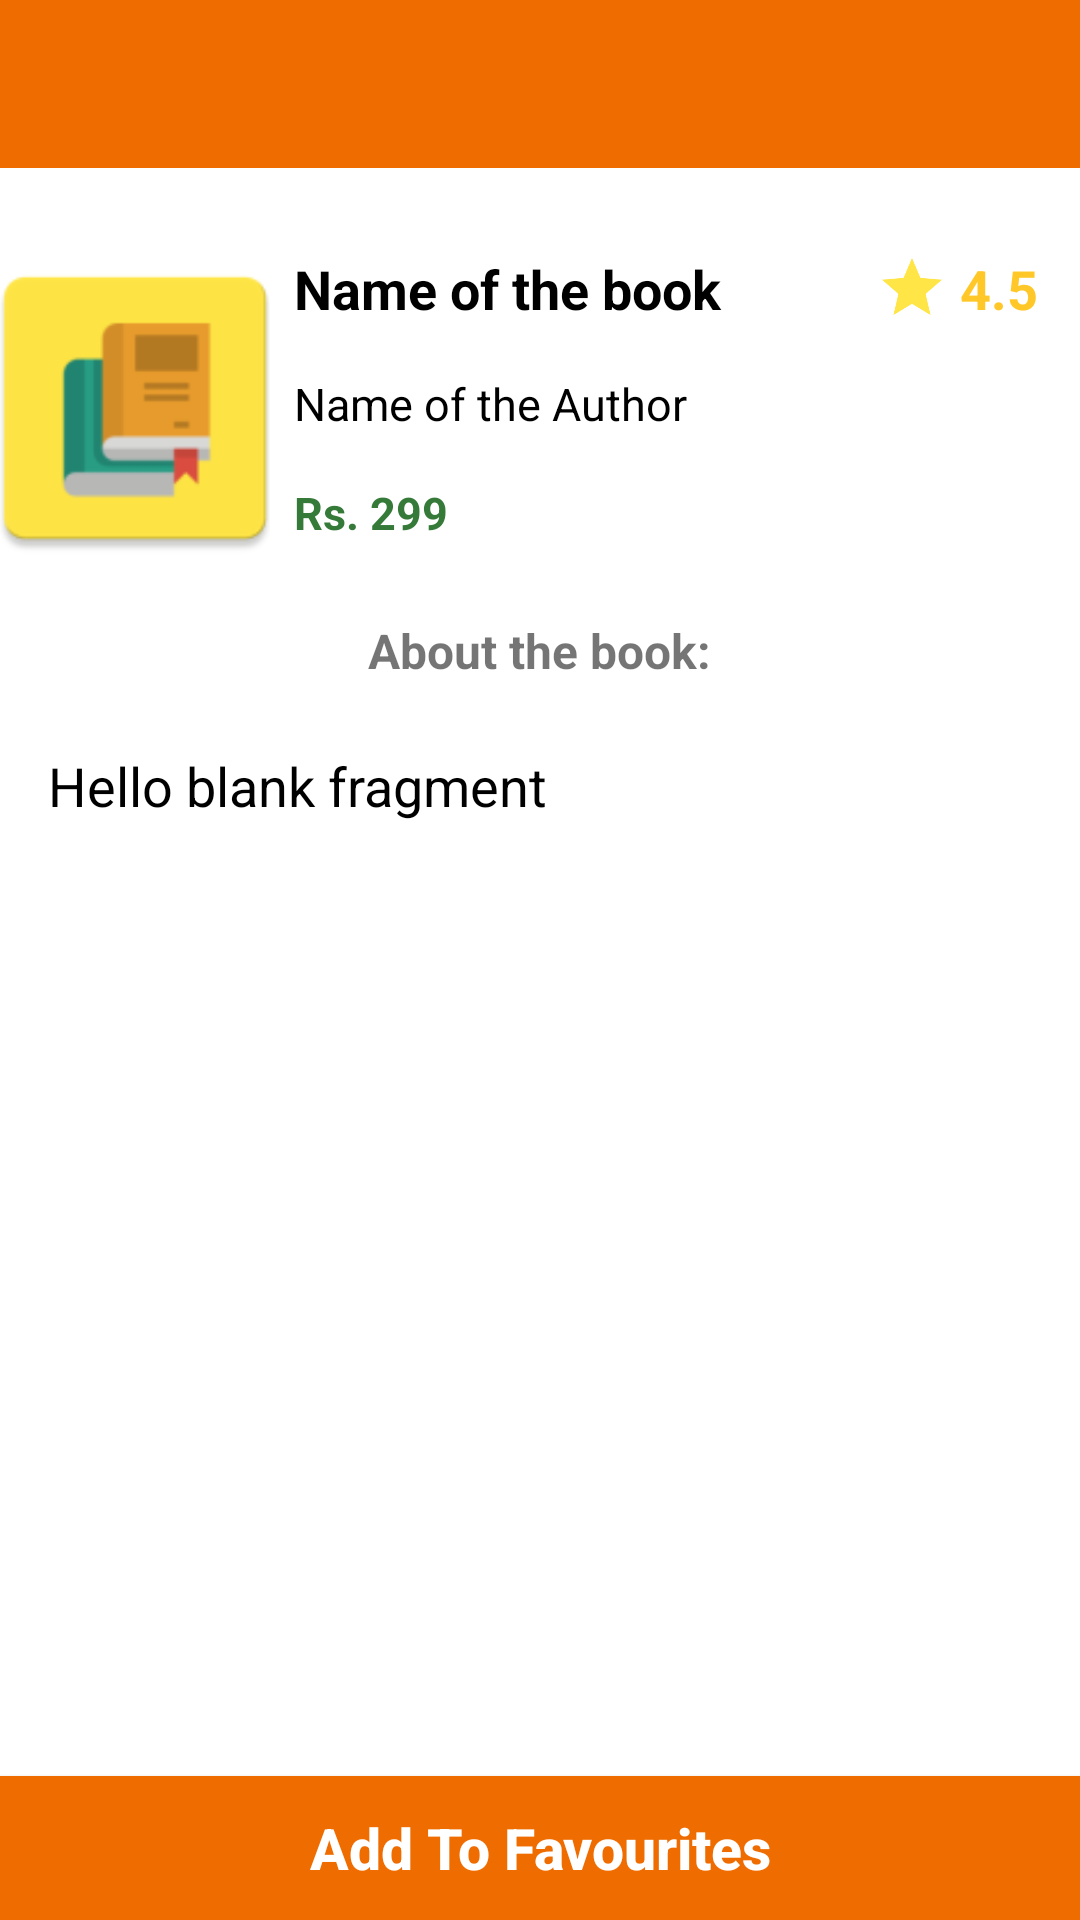

This screen was rendered from an Android layout file. Write that file and the resources it references.
<!-- AndroidManifest.xml: application theme Theme.BookHub -->
<!-- res/layout/activity_description.xml -->
<?xml version="1.0" encoding="utf-8"?>
<RelativeLayout xmlns:android="http://schemas.android.com/apk/res/android"
    xmlns:app="http://schemas.android.com/apk/res-auto"
    xmlns:tools="http://schemas.android.com/tools"
    android:layout_width="match_parent"
    android:layout_height="match_parent"
    android:background="#ffffff"
    tools:context=".activity.DescriptionActivity">

    <androidx.appcompat.widget.Toolbar
        android:id="@+id/toolBar"
        android:layout_width="match_parent"
        android:layout_height="?attr/actionBarSize"
        android:background="@color/primary"
        android:minHeight="?attr/actionBarSize"
        app:titleTextColor="@color/white"/>

    <ScrollView
        android:layout_width="match_parent"
        android:layout_height="match_parent"
        android:layout_below="@id/toolBar"
        android:layout_marginTop="20dp"
        android:layout_marginBottom="50dp">

        <RelativeLayout
            android:layout_width="match_parent"
            android:layout_height="wrap_content">

            <LinearLayout
                android:id="@+id/llContent"
                android:layout_width="match_parent"
                android:layout_height="120dp"
                android:orientation="horizontal"
                android:weightSum="6">

                <ImageView
                    android:id="@+id/imgBookImage"
                    android:layout_width="0dp"
                    android:layout_height="match_parent"
                    android:layout_weight="1.5"
                    android:padding="5dp"
                    android:scaleType="centerCrop"
                    android:src="@mipmap/ic_launcher" />

                <RelativeLayout
                    android:layout_width="0dp"
                    android:layout_height="match_parent"
                    android:layout_weight="3.3">

                    <TextView
                        android:id="@+id/txtBookName"
                        android:layout_width="match_parent"
                        android:layout_height="wrap_content"
                        android:padding="8dp"
                        android:text="Name of the book"
                        android:textColor="#000000"
                        android:textSize="18sp"
                        android:textStyle="bold" />

                    <TextView
                        android:id="@+id/txtBookAuthor"
                        android:layout_width="match_parent"
                        android:layout_height="wrap_content"
                        android:layout_below="@id/txtBookName"
                        android:padding="8dp"
                        android:text="Name of the Author"
                        android:textColor="#000000"
                        android:textSize="15sp" />

                    <TextView
                        android:id="@+id/txtBookPrice"
                        android:layout_width="match_parent"
                        android:layout_height="wrap_content"
                        android:layout_below="@id/txtBookAuthor"
                        android:padding="8dp"
                        android:text="Rs. 299"
                        android:textColor="#357a38"
                        android:textSize="15sp"
                        android:textStyle="bold" />


                </RelativeLayout>

                <TextView
                    android:id="@+id/txtBookRating"
                    android:layout_width="0dp"
                    android:layout_height="wrap_content"
                    android:layout_weight="1.2"
                    android:drawableStart="@drawable/ic_star"
                    android:drawablePadding="4dp"
                    android:padding="4dp"
                    android:text="4.5"
                    android:textColor="#ffc828"
                    android:textSize="18sp"
                    android:textStyle="bold" />

            </LinearLayout>

            <RelativeLayout
                android:layout_width="match_parent"
                android:layout_height="match_parent"
                android:layout_below="@id/llContent">

                <TextView
                    android:id="@+id/txtAboutTheBookStatic"
                    android:layout_width="wrap_content"
                    android:layout_height="wrap_content"
                    android:layout_centerHorizontal="true"
                    android:layout_marginTop="4dp"
                    android:padding="6dp"
                    android:text="About the book:"
                    android:textSize="16sp"
                    android:textStyle="bold" />

                <TextView
                    android:id="@+id/txtBookDesc"
                    android:layout_width="match_parent"
                    android:layout_height="wrap_content"
                    android:layout_below="@id/txtAboutTheBookStatic"
                    android:layout_margin="10dp"
                    android:padding="6dp"
                    android:text="@string/hello_blank_fragment"
                    android:textColor="#000000"
                    android:textSize="18sp" />

            </RelativeLayout>
        </RelativeLayout>
    </ScrollView>

    <Button
        android:id="@+id/btnAddToFav"
        android:layout_width="match_parent"
        android:layout_height="wrap_content"
        android:layout_alignParentBottom="true"
        android:background="@color/primary"
        android:text="@string/add_to_favourites"
        android:textAllCaps="false"
        android:textColor="#ffffff"
        android:textSize="19sp"
        android:textStyle="bold"/>

    <RelativeLayout
        android:id="@+id/progressbarLayout"
        android:visibility="gone"
        android:layout_width="match_parent"
        android:layout_height="match_parent"
        android:background="#ffffff">

        <ProgressBar
            android:id="@+id/progressBar"
            android:layout_width="wrap_content"
            android:layout_height="wrap_content"
            android:layout_centerInParent="true" />
    </RelativeLayout>
</RelativeLayout>
<!-- resources referenced by this layout -->
<resources>
  <color name="primary">#EE6C00</color>
  <color name="white">#FFFFFFFF</color>
  <!-- drawable ic_star (drawable) -->
  <vector android:height="24dp" android:tint="#FFE545"
      android:viewportHeight="24" android:viewportWidth="24"
      android:width="24dp" xmlns:android="http://schemas.android.com/apk/res/android">
      <path android:fillColor="@android:color/white" android:pathData="M12,17.27L18.18,21l-1.64,-7.03L22,9.24l-7.19,-0.61L12,2 9.19,8.63 2,9.24l5.46,4.73L5.82,21z"/>
  </vector>
  <!-- mipmap ic_launcher: png bitmap (mipmap-hdpi, 1497 bytes) -->
  <string name="add_to_favourites">Add To Favourites</string>
  <string name="hello_blank_fragment">Hello blank fragment</string>
  <style name="Theme.BookHub" parent="Theme.MaterialComponents.DayNight.NoActionBar">
          
          <item name="colorPrimary">@color/primary</item>
          <item name="colorPrimaryVariant">@color/purple_700</item>
          <item name="colorOnPrimary">@color/white</item>
          
          <item name="colorSecondary">@color/teal_200</item>
          <item name="colorSecondaryVariant">@color/teal_700</item>
          <item name="colorOnSecondary">@color/black</item>
          
          <item name="android:statusBarColor" tools:targetApi="l">?attr/colorPrimaryVariant</item>
          
      </style>
  <color name="purple_700">#C23E10</color>
  <color name="teal_200">#FF03DAC5</color>
  <color name="teal_700">#FF018786</color>
  <color name="black">#FF000000</color>
</resources>
